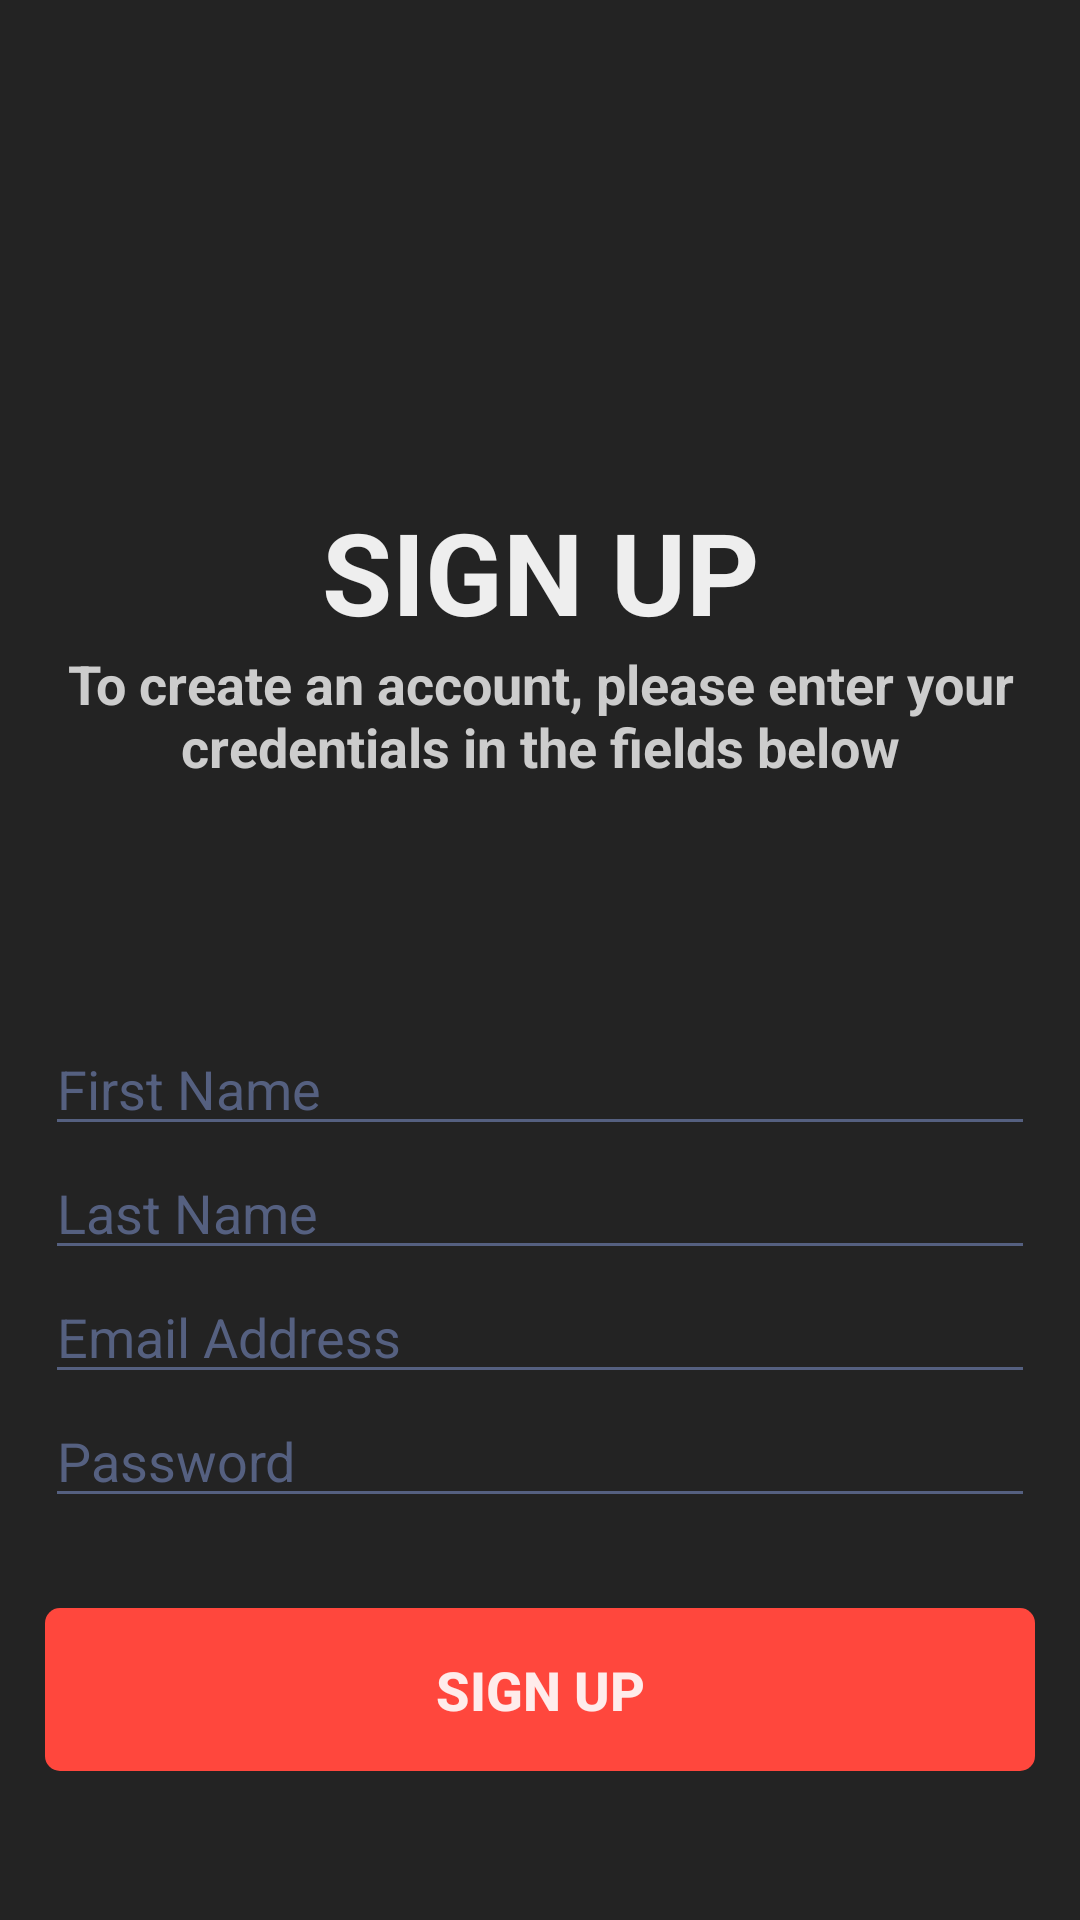

The Android layout XML behind this screen, and the referenced resources:
<!-- AndroidManifest.xml: application theme FullscreenTheme -->
<!-- res/layout/activity_sign_up.xml -->
<?xml version="1.0" encoding="utf-8"?>

<LinearLayout xmlns:android="http://schemas.android.com/apk/res/android"
    android:id="@+id/fullscreen_content1"
    android:layout_width="match_parent"
    android:layout_height="match_parent"
    android:background="@color/colorPrimary"
    android:orientation="vertical">

    <LinearLayout
        android:layout_width="match_parent"
        android:layout_height="match_parent"
        android:layout_weight="0.6"
        android:orientation="vertical"
        android:gravity="center">


        <ImageView
            android:layout_width="110dp"
            android:layout_height="110dp"
            android:layout_marginTop="25dp"
            android:src="@drawable/users"/>

        <TextView
            android:id="@+id/signUpMainTitle"
            android:layout_width="match_parent"
            android:layout_height="wrap_content"
            android:gravity="center_horizontal|bottom"
            android:text="@string/sign_up_title"
            android:textColor="@color/offWhite"
            android:textSize="38sp"
            android:textStyle="bold" />

        <TextView
            android:id="@+id/signUpDescription"
            android:layout_width="match_parent"
            android:layout_height="wrap_content"
            android:gravity="center_horizontal|bottom"
            android:paddingLeft="20dp"
            android:paddingRight="20dp"
            android:text="@string/sign_up_description"
            android:textColor="@color/description"
            android:textSize="18sp"
            android:textStyle="bold" />

    </LinearLayout>

    <LinearLayout
        android:id="@+id/signInLayout"
        android:layout_width="match_parent"
        android:layout_height="match_parent"
        android:layout_weight="0.5"
        android:gravity="center"
        android:orientation="vertical"
        android:layout_marginRight="15dp"
        android:layout_marginLeft="15dp">

        <EditText
            android:id="@+id/firstName"
            android:layout_width="match_parent"
            android:layout_height="wrap_content"
            android:ems="10"
            android:hint="@string/edit_text_first_name"
            android:inputType="textPersonName"
            android:textColor="#7383BF"
            android:textColorHint="#556080" />

        <EditText
            android:id="@+id/lastName"
            android:layout_width="match_parent"
            android:layout_height="wrap_content"
            android:ems="10"
            android:hint="@string/edit_text_last_name"
            android:inputType="textPersonName"
            android:textColor="#7383BF"
            android:textColorHint="#556080" />

        <EditText
            android:id="@+id/editText2"
            android:layout_width="match_parent"
            android:layout_height="wrap_content"
            android:ems="10"
            android:hint="@string/edit_text_email"
            android:inputType="textEmailAddress"
            android:textColor="#7383BF"
            android:textColorHint="#556080" />

        <EditText
            android:id="@+id/editText3"
            android:layout_width="match_parent"
            android:layout_height="wrap_content"
            android:ems="10"
            android:hint="@string/edit_text_password"
            android:textColor="#7383BF"
            android:textColorHint="#556080"
            android:inputType="textPassword" />

        <Button
            android:id="@+id/sign_in_sign_in_button"
            style="?android:attr/borderlessButtonStyle"
            android:layout_width="match_parent"
            android:layout_height="wrap_content"
            android:layout_marginTop="30dp"
            android:background="@drawable/sign_in_button_background"
            android:padding="15dp"
            android:text="@string/sign_up_title"
            android:textColor="@drawable/sign_in_button_text_color"
            android:textSize="18sp"
            android:textStyle="bold" />

    </LinearLayout>

</LinearLayout>
<!-- resources referenced by this layout -->
<resources>
  <color name="colorPrimary">#232323</color>
  <color name="description">#CCCCCC</color>
  <color name="offWhite">#EEEEEE</color>
  <!-- drawable sign_in_button_background (drawable) -->
  <?xml version="1.0" encoding="utf-8"?>
  
  <selector xmlns:android="http://schemas.android.com/apk/res/android">
      <item
          android:state_focused="true"
          android:state_pressed="true"
          android:drawable="@drawable/sign_in_button_background_clicked" />
  
      <item
          android:state_focused="false"
          android:state_pressed="true"
          android:drawable="@drawable/sign_in_button_background_clicked" />
  
      <item android:drawable="@drawable/sign_in_button_background_normal" />
  </selector>
  <!-- drawable sign_in_button_text_color (drawable) -->
  <?xml version="1.0" encoding="utf-8"?>
  
  <selector xmlns:android="http://schemas.android.com/apk/res/android">
      <item android:state_focused="true" android:state_pressed="false" android:color="@color/offWhiteRed" />
      <item android:state_focused="true" android:state_pressed="true" android:color="@color/darkRed" />
      <item android:state_focused="false" android:state_pressed="true" android:color="@color/darkRed" />
      <item android:color="@color/offWhiteRed" />
  </selector>
  <string name="edit_text_email">Email Address</string>
  <string name="edit_text_first_name">First Name</string>
  <string name="edit_text_last_name">Last Name</string>
  <string name="edit_text_password">Password</string>
  <string name="sign_up_description">To create an account, please enter your credentials in the fields below</string>
  <string name="sign_up_title">SIGN UP</string>
  <style name="FullscreenTheme" parent="AppTheme">
          <item name="android:actionBarStyle">@style/FullscreenActionBarStyle</item>
          <item name="android:windowActionBarOverlay">true</item>
          <item name="android:windowTranslucentNavigation">true</item>
          <item name="android:windowBackground">@null</item>
          <item name="metaButtonBarStyle">?android:attr/buttonBarStyle</item>
          <item name="metaButtonBarButtonStyle">?android:attr/buttonBarButtonStyle</item>
          <item name="colorControlNormal">#556080</item>
          <item name="colorControlActivated">#7383BF</item>
          <item name="colorControlHighlight">#7383BF</item>
      </style>
  <!-- drawable sign_in_button_background_clicked (drawable) -->
  <?xml version="1.0" encoding="utf-8"?>
  
  <shape xmlns:android="http://schemas.android.com/apk/res/android"
      android:shape="rectangle">
      <solid android:color="@color/red" />
      <corners android:radius="5dp" />
  </shape>
  <!-- drawable sign_in_button_background_normal (drawable) -->
  <?xml version="1.0" encoding="utf-8"?>
  
  <shape xmlns:android="http://schemas.android.com/apk/res/android"
      android:shape="rectangle">
      <solid android:color="@color/lightRed" />
      <corners android:radius="5dp" />
  </shape>
  <color name="offWhiteRed">#FFECEB</color>
  <color name="darkRed">#992A24</color>
  <style name="AppTheme" parent="Theme.AppCompat.Light.NoActionBar">
          <item name="colorPrimaryDark">@android:color/transparent</item>
          <item name="colorAccent">@color/colorAccent</item>
          <item name="colorPrimary">@color/colorPrimary</item>
      </style>
  <style name="FullscreenActionBarStyle" parent="Widget.AppCompat.ActionBar">
          <item name="android:background">@android:color/transparent</item>
      </style>
  <color name="red">#CC3830</color>
  <color name="lightRed">#FF473D</color>
  <color name="colorAccent">#FFC80A</color>
</resources>
